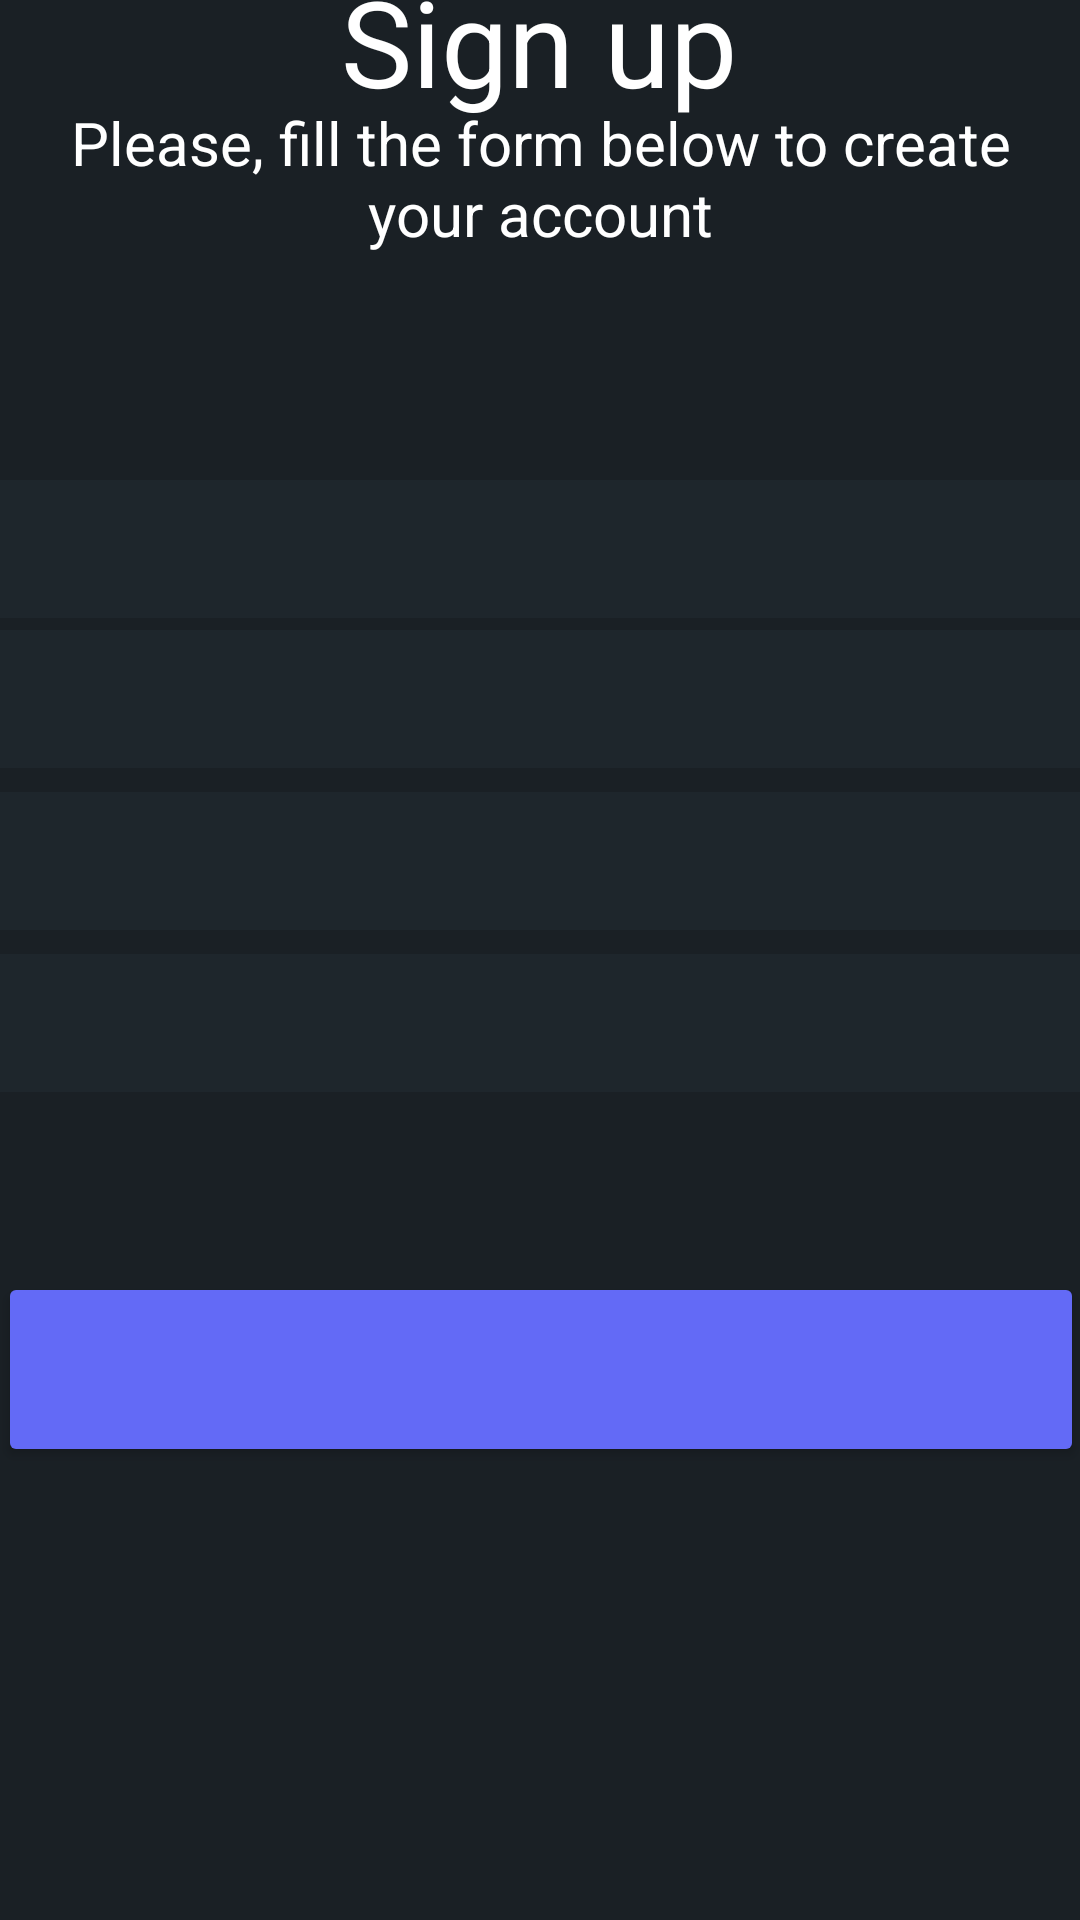

This screen was rendered from an Android layout file. Write that file and the resources it references.
<!-- AndroidManifest.xml: application theme Theme.SteamFavsBack -->
<!-- res/layout/fragment_sign_up.xml -->
<?xml version="1.0" encoding="utf-8"?>
    <androidx.constraintlayout.widget.ConstraintLayout xmlns:app="http://schemas.android.com/apk/res-auto"
        android:layout_width="match_parent"
        android:layout_height="match_parent"
        android:background="@color/primary"
        tools:context=".SignUpFragment"
        xmlns:android="http://schemas.android.com/apk/res/android"
        xmlns:tools="http://schemas.android.com/tools">


    <TextView
        android:id="@+id/textView"
        android:layout_width="234dp"
        android:layout_height="wrap_content"
        android:text="@string/sign_up"
        android:textAlignment="center"
        android:textColor="@color/white"
        android:textSize="40sp"
        app:layout_constraintBottom_toTopOf="@+id/textView2"
        app:layout_constraintEnd_toEndOf="parent"
        app:layout_constraintHorizontal_bias="0.497"
        app:layout_constraintStart_toStartOf="parent"
        app:layout_constraintTop_toTopOf="parent"
        app:layout_constraintVertical_bias="0.702"
        tools:ignore="MissingConstraints" />

    <TextView
        android:id="@+id/textView2"
        android:layout_width="354dp"
        android:layout_height="86dp"
        android:layout_marginBottom="40dp"
        android:text="@string/sign_up_message"
        android:textAlignment="center"
        android:textColor="@color/white"
        android:textSize="20sp"
        app:layout_constraintBottom_toTopOf="@+id/username"
        app:layout_constraintEnd_toEndOf="parent"
        app:layout_constraintHorizontal_bias="0.491"
        app:layout_constraintStart_toStartOf="parent"
        tools:ignore="MissingConstraints" />

    <include
        android:id="@+id/username"
        layout="@layout/fragment_edit_text"
        android:layout_width="364dp"
        android:layout_height="46dp"
        app:layout_constraintBottom_toTopOf="@+id/email"
        app:layout_constraintEnd_toEndOf="parent"
        app:layout_constraintHorizontal_bias="0.489"
        app:layout_constraintStart_toStartOf="parent"
        app:layout_constraintTop_toTopOf="parent"
        app:layout_constraintVertical_bias="0.975" />

    <include
        android:id="@+id/email"
        layout="@layout/fragment_edit_text"
        android:layout_width="364dp"
        android:layout_height="46dp"
        android:layout_marginBottom="8dp"
        app:layout_constraintBottom_toTopOf="@+id/password"
        app:layout_constraintEnd_toEndOf="parent"
        app:layout_constraintStart_toStartOf="parent" />

    <include
        android:id="@+id/password"
        layout="@layout/fragment_edit_text"
        android:layout_width="364dp"
        android:layout_height="46dp"
        android:layout_marginBottom="8dp"
        app:layout_constraintBottom_toTopOf="@+id/password_verif"
        app:layout_constraintEnd_toEndOf="parent"
        app:layout_constraintStart_toStartOf="parent" />

    <include
        android:id="@+id/password_verif"
        layout="@layout/fragment_edit_text"
        android:layout_width="364dp"
        android:layout_height="46dp"
        android:layout_marginBottom="60dp"
        app:layout_constraintBottom_toTopOf="@+id/button_signup"
        app:layout_constraintEnd_toEndOf="parent"
        app:layout_constraintStart_toStartOf="parent" />

    <include
        android:id="@+id/button_signup"
        layout="@layout/fragment_button"
        android:layout_width="362dp"
        android:layout_height="68dp"
        android:layout_marginBottom="148dp"
        app:layout_constraintBottom_toBottomOf="parent"
        app:layout_constraintEnd_toEndOf="parent"
        app:layout_constraintHorizontal_bias="0.51"
        app:layout_constraintStart_toStartOf="parent" />


</androidx.constraintlayout.widget.ConstraintLayout>
<!-- res/layout/fragment_edit_text.xml (included above) -->
<?xml version="1.0" encoding="utf-8"?>
<FrameLayout xmlns:android="http://schemas.android.com/apk/res/android"
    xmlns:tools="http://schemas.android.com/tools"
    android:layout_width="match_parent"
    android:layout_height="match_parent"
    tools:context=".fragment.EditTextFragment">

    <EditText
        android:id="@+id/editTextTextEmailAddress"
        android:layout_width="match_parent"
        android:layout_height="48dp"
        android:background="@color/primary_light"
        android:ems="10"
        android:textAlignment="center"
        android:textColor="@color/white" />

</FrameLayout>
<!-- res/layout/fragment_button.xml (included above) -->
<?xml version="1.0" encoding="utf-8"?>
<FrameLayout xmlns:android="http://schemas.android.com/apk/res/android"
    xmlns:tools="http://schemas.android.com/tools"
    android:layout_width="match_parent"
    android:layout_height="match_parent"
    tools:context=".fragment.ButtonFragment">


    <Button
        android:id="@+id/button"
        android:layout_width="match_parent"
        android:layout_height="65dp"
        android:backgroundTint="@color/accent" />
</FrameLayout>
<!-- resources referenced by this layout -->
<resources>
  <color name="accent">#636af6</color>
  <color name="primary">#1a2025</color>
  <color name="primary_light">#1e262c</color>
  <color name="white">#FFFFFFFF</color>
  <string name="sign_up">Sign up</string>
  <string name="sign_up_message">Please, fill the form below to create your account</string>
  <style name="Theme.SteamFavsBack" parent="Theme.MaterialComponents.DayNight.DarkActionBar">
          
          <item name="colorPrimary">@color/purple_500</item>
          <item name="colorPrimaryVariant">@color/purple_700</item>
          <item name="colorOnPrimary">@color/white</item>
          
          <item name="colorSecondary">@color/teal_200</item>
          <item name="colorSecondaryVariant">@color/teal_700</item>
          <item name="colorOnSecondary">@color/black</item>
          
          <item name="android:statusBarColor">?attr/colorPrimaryVariant</item>
          
      </style>
  <color name="purple_500">#FF6200EE</color>
  <color name="purple_700">#FF3700B3</color>
  <color name="teal_200">#FF03DAC5</color>
  <color name="teal_700">#FF018786</color>
  <color name="black">#FF000000</color>
</resources>
